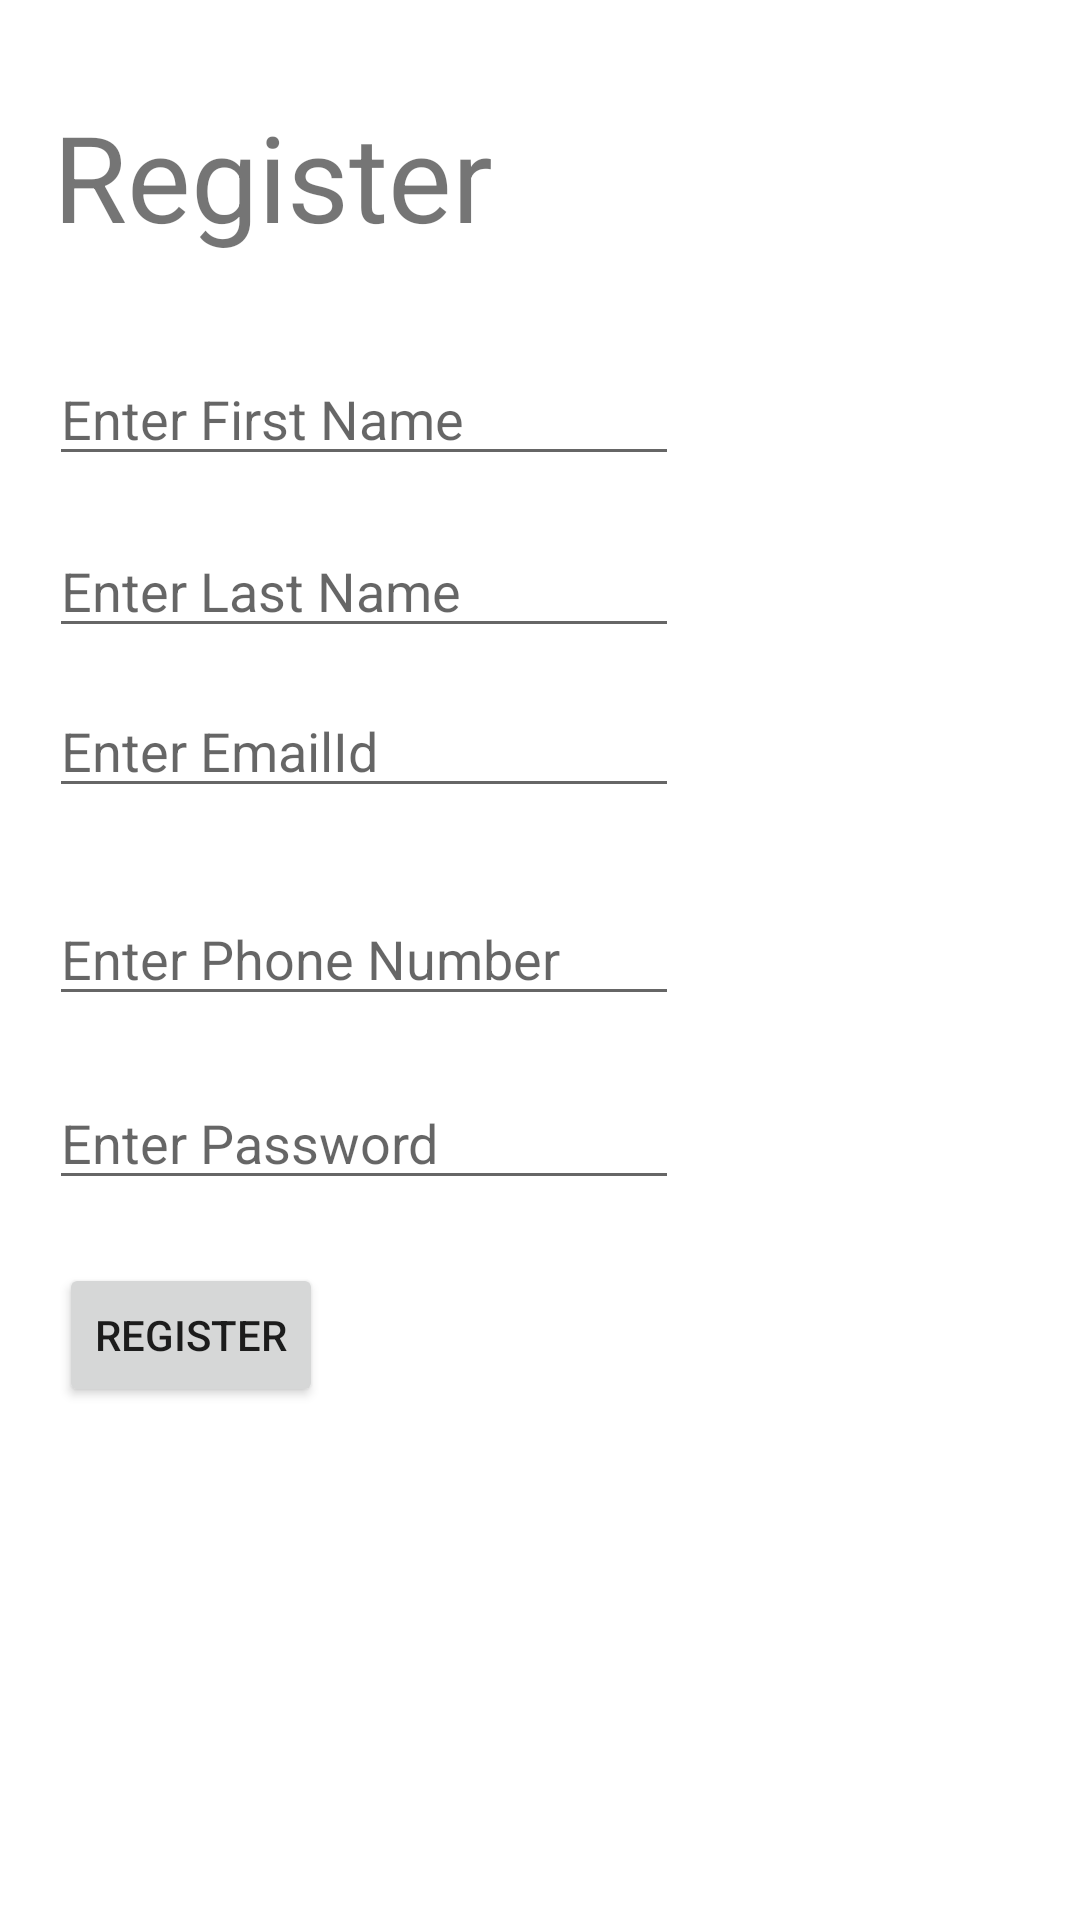

This screen was rendered from an Android layout file. Write that file and the resources it references.
<!-- AndroidManifest.xml: application theme Theme.LiftTaxiesDrivers -->
<!-- res/layout/activity_register.xml -->
<?xml version="1.0" encoding="utf-8"?>
<androidx.constraintlayout.widget.ConstraintLayout xmlns:android="http://schemas.android.com/apk/res/android"
    xmlns:app="http://schemas.android.com/apk/res-auto"
    xmlns:tools="http://schemas.android.com/tools"
    android:layout_width="match_parent"
    android:layout_height="match_parent"
    tools:context=".MainActivity">


    <TextView
        android:id="@+id/textview"
        android:layout_width="wrap_content"
        android:layout_height="wrap_content"
        android:layout_marginTop="32dp"
        android:text="@string/register_txt"
        android:textSize="40sp"
        app:layout_constraintEnd_toEndOf="parent"
        app:layout_constraintHorizontal_bias="0.083"
        app:layout_constraintStart_toStartOf="parent"
        app:layout_constraintTop_toTopOf="parent" />

    <EditText
        android:id="@+id/firstNameText"
        android:layout_width="wrap_content"
        android:layout_height="wrap_content"
        android:layout_marginTop="32dp"
        android:ems="10"
        android:inputType="textPersonName"
        android:hint="@string/enter_first_name"
        app:layout_constraintEnd_toEndOf="parent"
        app:layout_constraintHorizontal_bias="0.109"
        app:layout_constraintStart_toStartOf="parent"
        app:layout_constraintTop_toBottomOf="@+id/textview" />

    <EditText
        android:id="@+id/editEmailAddress"
        android:layout_width="wrap_content"
        android:layout_height="wrap_content"
        android:layout_marginTop="12dp"
        android:ems="10"
        android:hint="@string/enter_emailid"
        android:inputType="textEmailAddress"
        app:layout_constraintEnd_toEndOf="parent"
        app:layout_constraintHorizontal_bias="0.109"
        app:layout_constraintStart_toStartOf="parent"
        app:layout_constraintTop_toBottomOf="@+id/lastNameText" />

    <EditText
        android:id="@+id/editTextPhone"
        android:layout_width="wrap_content"
        android:layout_height="wrap_content"
        android:layout_marginTop="28dp"
        android:ems="10"
        android:hint="@string/enter_phone_number"
        android:inputType="phone"
        app:layout_constraintEnd_toEndOf="parent"
        app:layout_constraintHorizontal_bias="0.109"
        app:layout_constraintStart_toStartOf="parent"
        app:layout_constraintTop_toBottomOf="@+id/editEmailAddress" />

    <EditText
        android:id="@+id/editTextPassword"
        android:layout_width="wrap_content"
        android:layout_height="wrap_content"
        android:layout_marginTop="20dp"
        android:ems="10"
        android:hint="@string/enter_password"
        android:inputType="textPassword"
        app:layout_constraintEnd_toEndOf="parent"
        app:layout_constraintHorizontal_bias="0.109"
        app:layout_constraintStart_toStartOf="parent"
        app:layout_constraintTop_toBottomOf="@+id/editTextPhone" />

    <Button
        android:id="@+id/register_bt"
        android:layout_width="wrap_content"
        android:layout_height="wrap_content"
        android:text="@string/register"
        app:layout_constraintBottom_toBottomOf="parent"
        app:layout_constraintEnd_toEndOf="parent"
        app:layout_constraintHorizontal_bias="0.072"
        app:layout_constraintStart_toStartOf="parent"
        app:layout_constraintTop_toBottomOf="@+id/editTextPassword"
        app:layout_constraintVertical_bias="0.11" />

    <EditText
        android:id="@+id/lastNameText"
        android:layout_width="wrap_content"
        android:layout_height="wrap_content"
        android:layout_marginTop="16dp"
        android:ems="10"
        android:hint="@string/enter_last_name"
        android:inputType="textPersonName"
        app:layout_constraintEnd_toEndOf="parent"
        app:layout_constraintHorizontal_bias="0.109"
        app:layout_constraintStart_toStartOf="parent"
        app:layout_constraintTop_toBottomOf="@+id/firstNameText" />
</androidx.constraintlayout.widget.ConstraintLayout>
<!-- resources referenced by this layout -->
<resources>
  <string name="enter_emailid">Enter EmailId</string>
  <string name="enter_first_name">Enter First Name</string>
  <string name="enter_last_name">Enter Last Name</string>
  <string name="enter_password">Enter Password</string>
  <string name="enter_phone_number">Enter Phone Number</string>
  <string name="register">Register</string>
  <string name="register_txt">Register</string>
  <style name="Theme.LiftTaxiesDrivers" parent="Theme.MaterialComponents.DayNight.DarkActionBar">
          
          <item name="colorPrimary">@color/purple_500</item>
          <item name="colorPrimaryVariant">@color/purple_700</item>
          <item name="colorOnPrimary">@color/white</item>
          
          <item name="colorSecondary">@color/teal_200</item>
          <item name="colorSecondaryVariant">@color/teal_700</item>
          <item name="colorOnSecondary">@color/black</item>
          
          <item name="android:statusBarColor" tools:targetApi="l">?attr/colorPrimaryVariant</item>
          
      </style>
  <!-- not gathered from this repository: default colours our renderer supplied (Android Studio template values) -->
  <color name="purple_500">#FF6200EE</color>
  <color name="purple_700">#FF3700B3</color>
  <color name="teal_200">#FF03DAC5</color>
  <color name="teal_700">#FF018786</color>
  <color name="black">#FF000000</color>
  <color name="white">#FFFFFFFF</color>
</resources>
